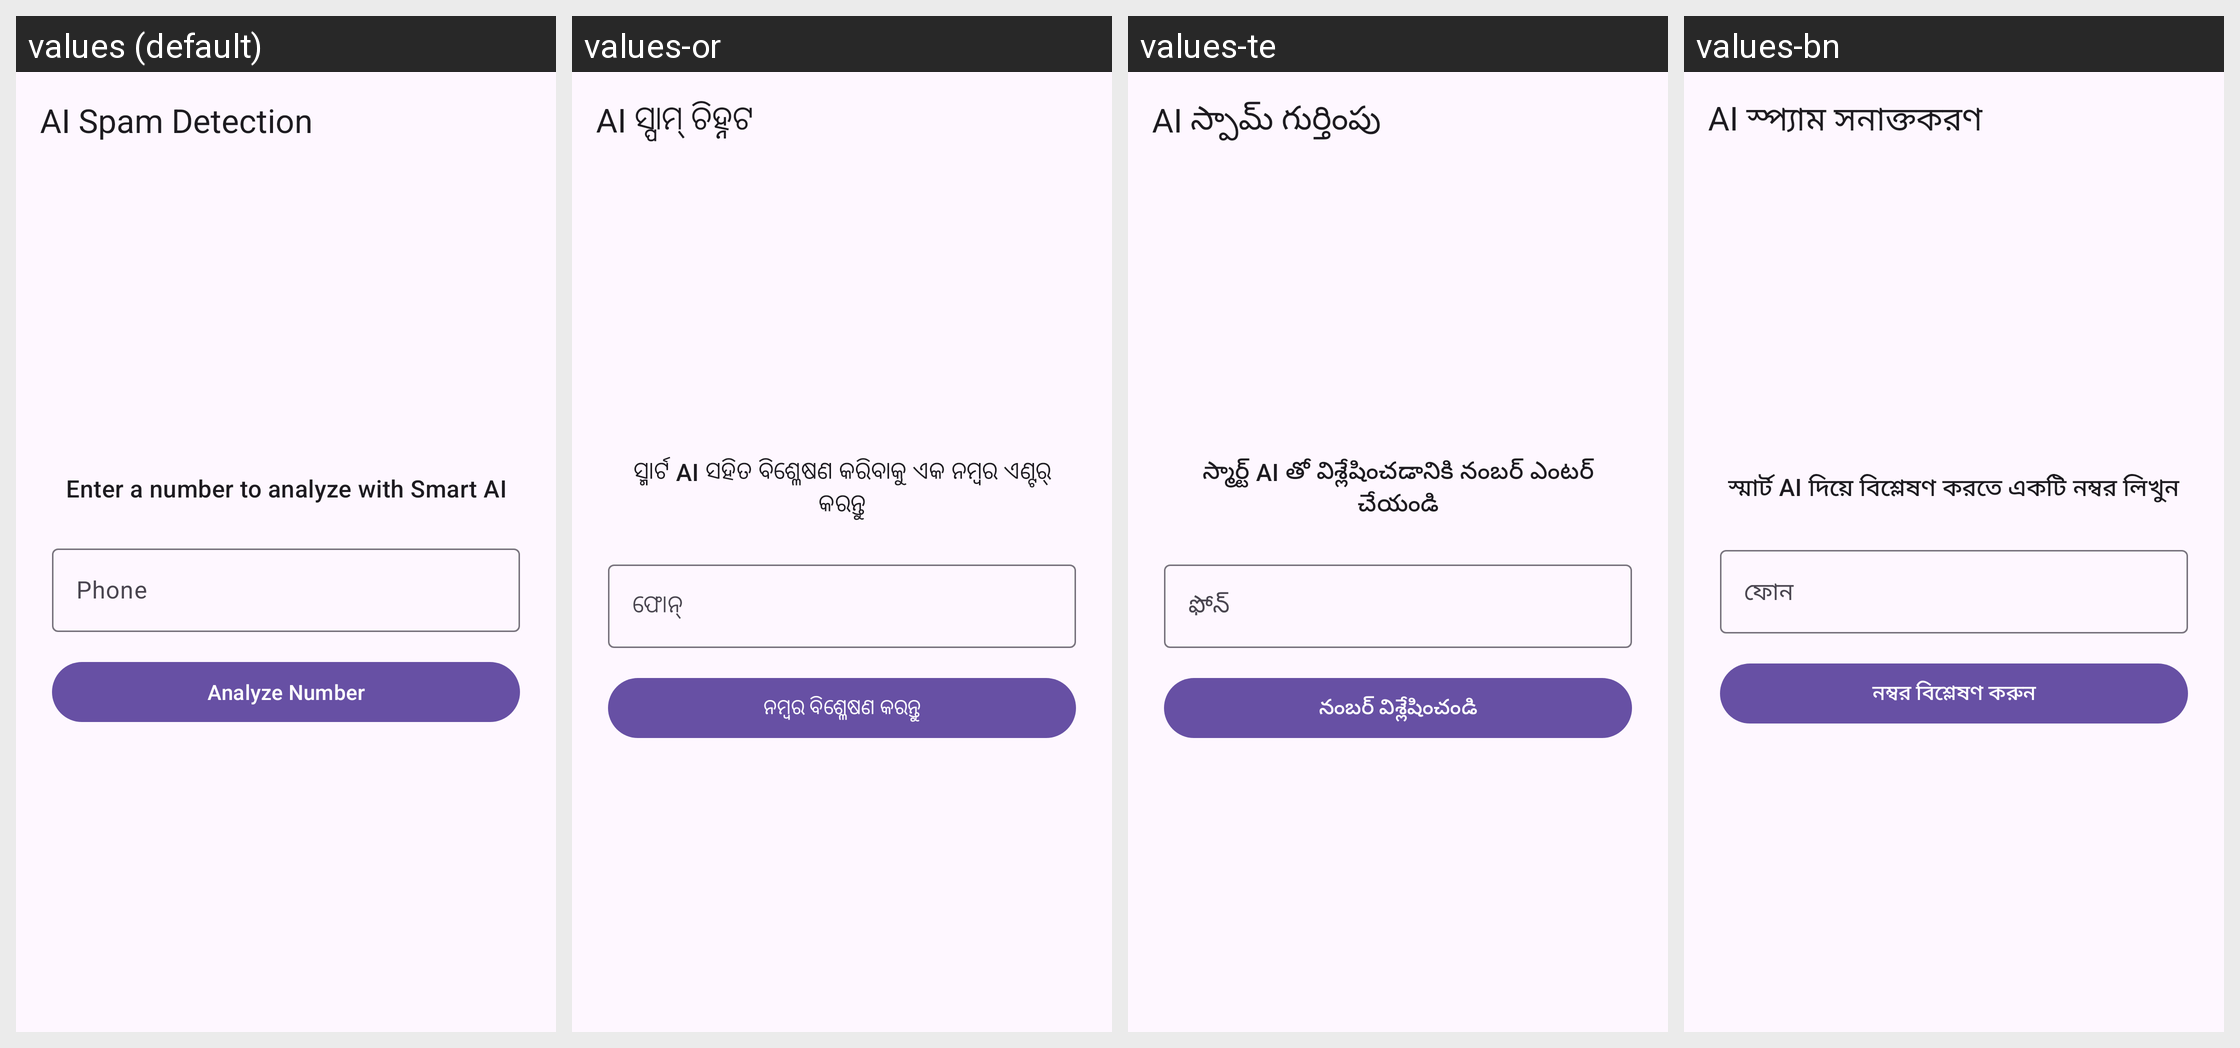

Strings drawn on this Android screen and how each of the app's shown locales translates them:
Android screen res/layout/activity_spam_detection.xml rendered under 4 locales, left to right: values (default), values-or, values-te, values-bn. Device: Nexus 5 (rendered at 1080×1920; each locale shown at half size, 540×960, under a caption strip naming it); theme Theme.MyApplication.
Other locales in the repository, not shown: values-as, values-gu, values-hi, values-kn, values-ml, values-mr, values-pa, values-ta.
Strings drawn on this screen, with the default value and each locale's value (text and hints the layout hard-codes, and strings that could not be matched under every locale, appear in the picture but are not listed):

ai_spam_detection
  values: AI Spam Detection
  values-or: AI ସ୍ପାମ୍ ଚିହ୍ନଟ
  values-te: AI స్పామ్ గుర్తింపు
  values-bn: AI স্প্যাম সনাক্তকরণ

enter_number_ai
  values: Enter a number to analyze with Smart AI
  values-or: ସ୍ମାର୍ଟ AI ସହିତ ବିଶ୍ଳେଷଣ କରିବାକୁ ଏକ ନମ୍ବର ଏଣ୍ଟର୍ କରନ୍ତୁ
  values-te: స్మార్ట్ AI తో విశ్లేషించడానికి నంబర్ ఎంటర్ చేయండి
  values-bn: স্মার্ট AI দিয়ে বিশ্লেষণ করতে একটি নম্বর লিখুন

phone
  values: Phone
  values-or: ଫୋନ୍
  values-te: ఫోన్
  values-bn: ফোন

analyze_number
  values: Analyze Number
  values-or: ନମ୍ବର ବିଶ୍ଳେଷଣ କରନ୍ତୁ
  values-te: నంబర్ విశ్లేషించండి
  values-bn: নম্বর বিশ্লেষণ করুন
